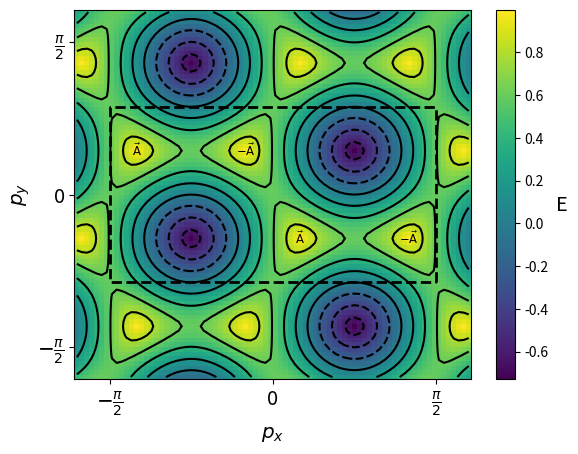

Reproduce this figure in Python. (Note: this script raises an exception after producing the figure.)
import numpy as np
import matplotlib.pyplot as plt 

grid_size_x = 80
grid_size_y = 80
k_min_x = -3*np.pi/5
k_max_x = 3*np.pi/5
k_min_y = -3*np.pi/5 
k_max_y = 3*np.pi/5

kx_arr = np.linspace(k_min_x, k_max_x, grid_size_x)
ky_arr = np.linspace(k_min_y, k_max_y, grid_size_y)

KX, KY = np.meshgrid(kx_arr, ky_arr)

class NN:

    def __init__(self, kx, ky):

        self.kx = kx
        self.ky = ky

    def q1(self):

        return self.kx

    def q2(self):

        return (self.kx + np.sqrt(3)*self.ky)/2

    def q3(self):

        return(self.kx - np.sqrt(3)*self.ky)/2

def Ham_builder(kx, ky):

    NNv = NN(kx,ky)

    Ham = np.array([
        [0, np.exp(1j*NNv.q2()), -np.exp(-1j*NNv.q3()), 0, np.exp(-1j*NNv.q2()), np.exp(1j*NNv.q3())],
        [np.exp(-1j*NNv.q2()), 0, 2*1j*np.sin(NNv.q1()), np.exp(1j*NNv.q2()), 0, 0],
        [-np.exp(1j*NNv.q3()), -2*1j*np.sin(NNv.q1()), 0, np.exp(-1j*NNv.q3()), 0, 0],
        [0, np.exp(-1j*NNv.q2()), np.exp(1j*NNv.q3()), 0, np.exp(1j*NNv.q2()), np.exp(-1j*NNv.q3())],
        [np.exp(1j*NNv.q2()), 0 ,0, np.exp(-1j*NNv.q2()), 0, 2*np.cos(NNv.q1())],
        [np.exp(-1j*NNv.q3()), 0, 0, np.exp(1j*NNv.q3()), 2*np.cos(NNv.q1()), 0]
        ])

    return Ham

bands = np.zeros((6,grid_size_y, grid_size_x))

for i in range(0 , grid_size_y):

    for j in range(0, grid_size_x):

        eival, eivec = np.linalg.eigh(Ham_builder(KX[i][j], KY[i][j]))

        for l in [0,1,2,3,4,5]:
        
            bands[l][i][j] = eival[l]




fig = plt.figure()

def wireframe():

    fig.tight_layout()
    ax = fig.add_subplot(111, projection='3d')

    colors = ['red', 'orange', 'yellow', 'green', 'blue', 'purple']

    for i in [0,1,2,3,4,5]:
        ax.plot_wireframe(KX, KY, bands[i], color = colors[i])

    
    # ax.set_xticks([-np.pi/2, np.pi/2])
    # ax.set_xticklabels([r"$-\frac{\pi}{2}$", r"$\frac{\pi}{2}$"])
    # ax.xaxis.set_tick_params(pad = 0)
    # ax.set_yticks([-np.pi/2, np.pi/2])
    # ax.set_yticklabels([r"$-\frac{\pi}{2}$", r"$\frac{\pi}{2}$"])
    # ax.yaxis.set_tick_params(pad = 0)
    

    ax.set_xticks([])
    ax.set_yticks([])

    ax.view_init(elev = 10, azim = 65, vertical_axis = 'z')

    ax.set_xlabel(f"$p_x$", size = "x-large")
    ax.set_ylabel(f"$p_y$", size = "x-large")
    ax.zaxis.set_rotate_label(False)
    ax.set_zlabel("E", rotation = "horizontal" ,  size = "x-large")

    
    plt.show()
    fig.savefig("/home/erick/Documents/Uni/Master-Project/wiki/WARB_presentation/pictures/bands_kagome.png", bbox_inches="tight", pad_inches=0.02, dpi=1200)



def dispersion():

    ax = fig.add_subplot(111)
    c = ax.pcolormesh(KX, KY, bands[3])
    colorbar = fig.colorbar(c, ax=ax)

    levels = np.linspace(-1, 1, 11)
    contours = plt.contour(KX, KY, bands[3], levels = levels, colors = "black", linestyle = "solid", linewidth = 0.5)

    ax.plot([np.pi/2, np.pi/2, -np.pi/2, -np.pi/2, np.pi/2], [-np.pi/(2*np.sqrt(3)), np.pi/(2*np.sqrt(3)), np.pi/(2*np.sqrt(3)),    -np.pi/(2*np.sqrt(3)), -np.pi/(2*np.sqrt(3))], c = "black", ls= '--', lw = 2)

    # to band below:
    # ax.text(np.pi/4, np.pi/(4*np.sqrt(3)), r"$\vec{A}$", ha = "center", va = "center")
    # ax.text(-np.pi/4, -np.pi/(4*np.sqrt(3)), r"$-\vec{A}$", ha = "center", va = "center")
    # ax.scatter(np.pi/4, np.pi/(4*np.sqrt(3)), s = 50 , marker = "x" , c = "black")
    # ax.scatter(-np.pi/4, -np.pi/(4*np.sqrt(3)), s = 50 , marker = "x" , c = "black")
    # ax.text(np.pi/4 + 0.15, np.pi/(4*np.sqrt(3)) + 0.05, r"$F$", fontsize = "x-large")
    # ax.text(-np.pi/4 + 0.15, -np.pi/(4*np.sqrt(3)) + 0.05, r"$F^{\prime}$", fontsize = "x-large")
    
    fontsize = "small"

    # to band above: 
    ax.text(np.pi/12, -np.pi/(4*np.sqrt(3)), r"$\vec{\text{A}}$", ha = "center", va = "center", fontsize = fontsize)
    ax.text(-np.pi/12, np.pi/(4*np.sqrt(3)), r"$-\vec{\text{A}}$", ha = "center", va = "center", fontsize = fontsize)
    # ax.text(np.pi/12 + 0.15, -np.pi/(4*np.sqrt(3)) + 0.05 , r"C", fontsize = "x-large")
    # ax.text(-np.pi/12 + 0.15, np.pi/(4*np.sqrt(3)) + 0.05 , r"$C^{\prime}$", fontsize = "x-large")
    

    ax.text(5*np.pi/12, -np.pi/(4*np.sqrt(3)), r"$-\vec{\text{A}}$", ha = "center", va = "center", fontsize = fontsize)
    ax.text(-5*np.pi/12, np.pi/(4*np.sqrt(3)), r"$\vec{\text{A}}$", ha = "center", va = "center", fontsize = fontsize)
    # ax.text(5*np.pi/12 - 0.325, -np.pi/(4*np.sqrt(3)) + 0.05, r"E", fontsize = "x-large")
    # ax.text(-5*np.pi/12 + 0.15, np.pi/(4*np.sqrt(3)) + 0.05, r"$E^{\prime}$", fontsize = "x-large")

    # ax.tick_params( axis = 'both', which = 'both', bottom = False, left = False, labelbottom = False, labelleft = False)

    ax.set_xticks([-np.pi/2, 0, np.pi/2])
    ax.set_xticklabels([r"$-\frac{\pi}{2}$", "0", r"$\frac{\pi}{2}$"], fontsize = "x-large")
    ax.set_yticks([-np.pi/2, 0, np.pi/2])
    ax.set_yticklabels([r"$-\frac{\pi}{2}$", "0", r"$\frac{\pi}{2}$"], fontsize = "x-large")
    ax.set_xlabel(f"$p_x$", fontsize = "x-large")
    ax.set_ylabel(f"$p_y$", fontsize = "x-large")

    colorbar.set_label("E", rotation = 0, labelpad = 10, size = "x-large")
    plt.show()

    fig.savefig("/home/erick/Documents/Uni/Master-Project/wiki/WARB_presentation/pictures/dispersion_kagome.png", bbox_inches="tight", pad_inches=0.02, dpi=300)    # ax.grid()


# 4th band:

# ax.set_xticks(np.pi*np.array([-0.25, 0, 0.25]))
# ax.set_xticklabels([r'$-\frac{\pi}{4}$', r'0', r'$\frac{\pi}{4}$'], size='xx-large')

# ax.set_yticks(np.pi*np.array([-0.25, 0, 0.25])/np.sqrt(3))
# ax.set_yticklabels([r'$-\frac{\pi}{4\sqrt{3}}$', '0', r'$\frac{\pi}{4\sqrt{3}}$'], size = 'xx-large')

# 5th band:

# ax.set_xticks(np.pi*np.array([-1, -0.5, 0, 0.5, 1]))

# ax.set_xticks(np.pi*np.array([-0.125, 0, 0.125])/np.sqrt(3))
# ax.set_xticklabels([r'$-\frac{\pi}{8\sqrt{3}}$', '0', r'$\frac{\pi}{8\sqrt{3}}$']) 

# ax.set_yticks(np.pi*np.array([-0.25, 0, 0.25])/np.sqrt(3))
# ax.set_yticklabels([r'$-\frac{\pi}{4\sqrt{3}}$', '0', r'$\frac{\pi}{4\sqrt{3}}$'], size = 'xx-large')

# ax.set_xticks([0, -np.pi/12])
# ax.set_yticks([0, np.pi/(4*np.sqrt(3))])

# ind = np.unravel_index(np.argmin(bands[4]), np.shape(bands[4]))



# print(np.array([KX[ind], 4*np.sqrt(3)*KY[ind]/np.pi]))
# print(np.array([KX[ind], KY[ind]]))

dispersion()
